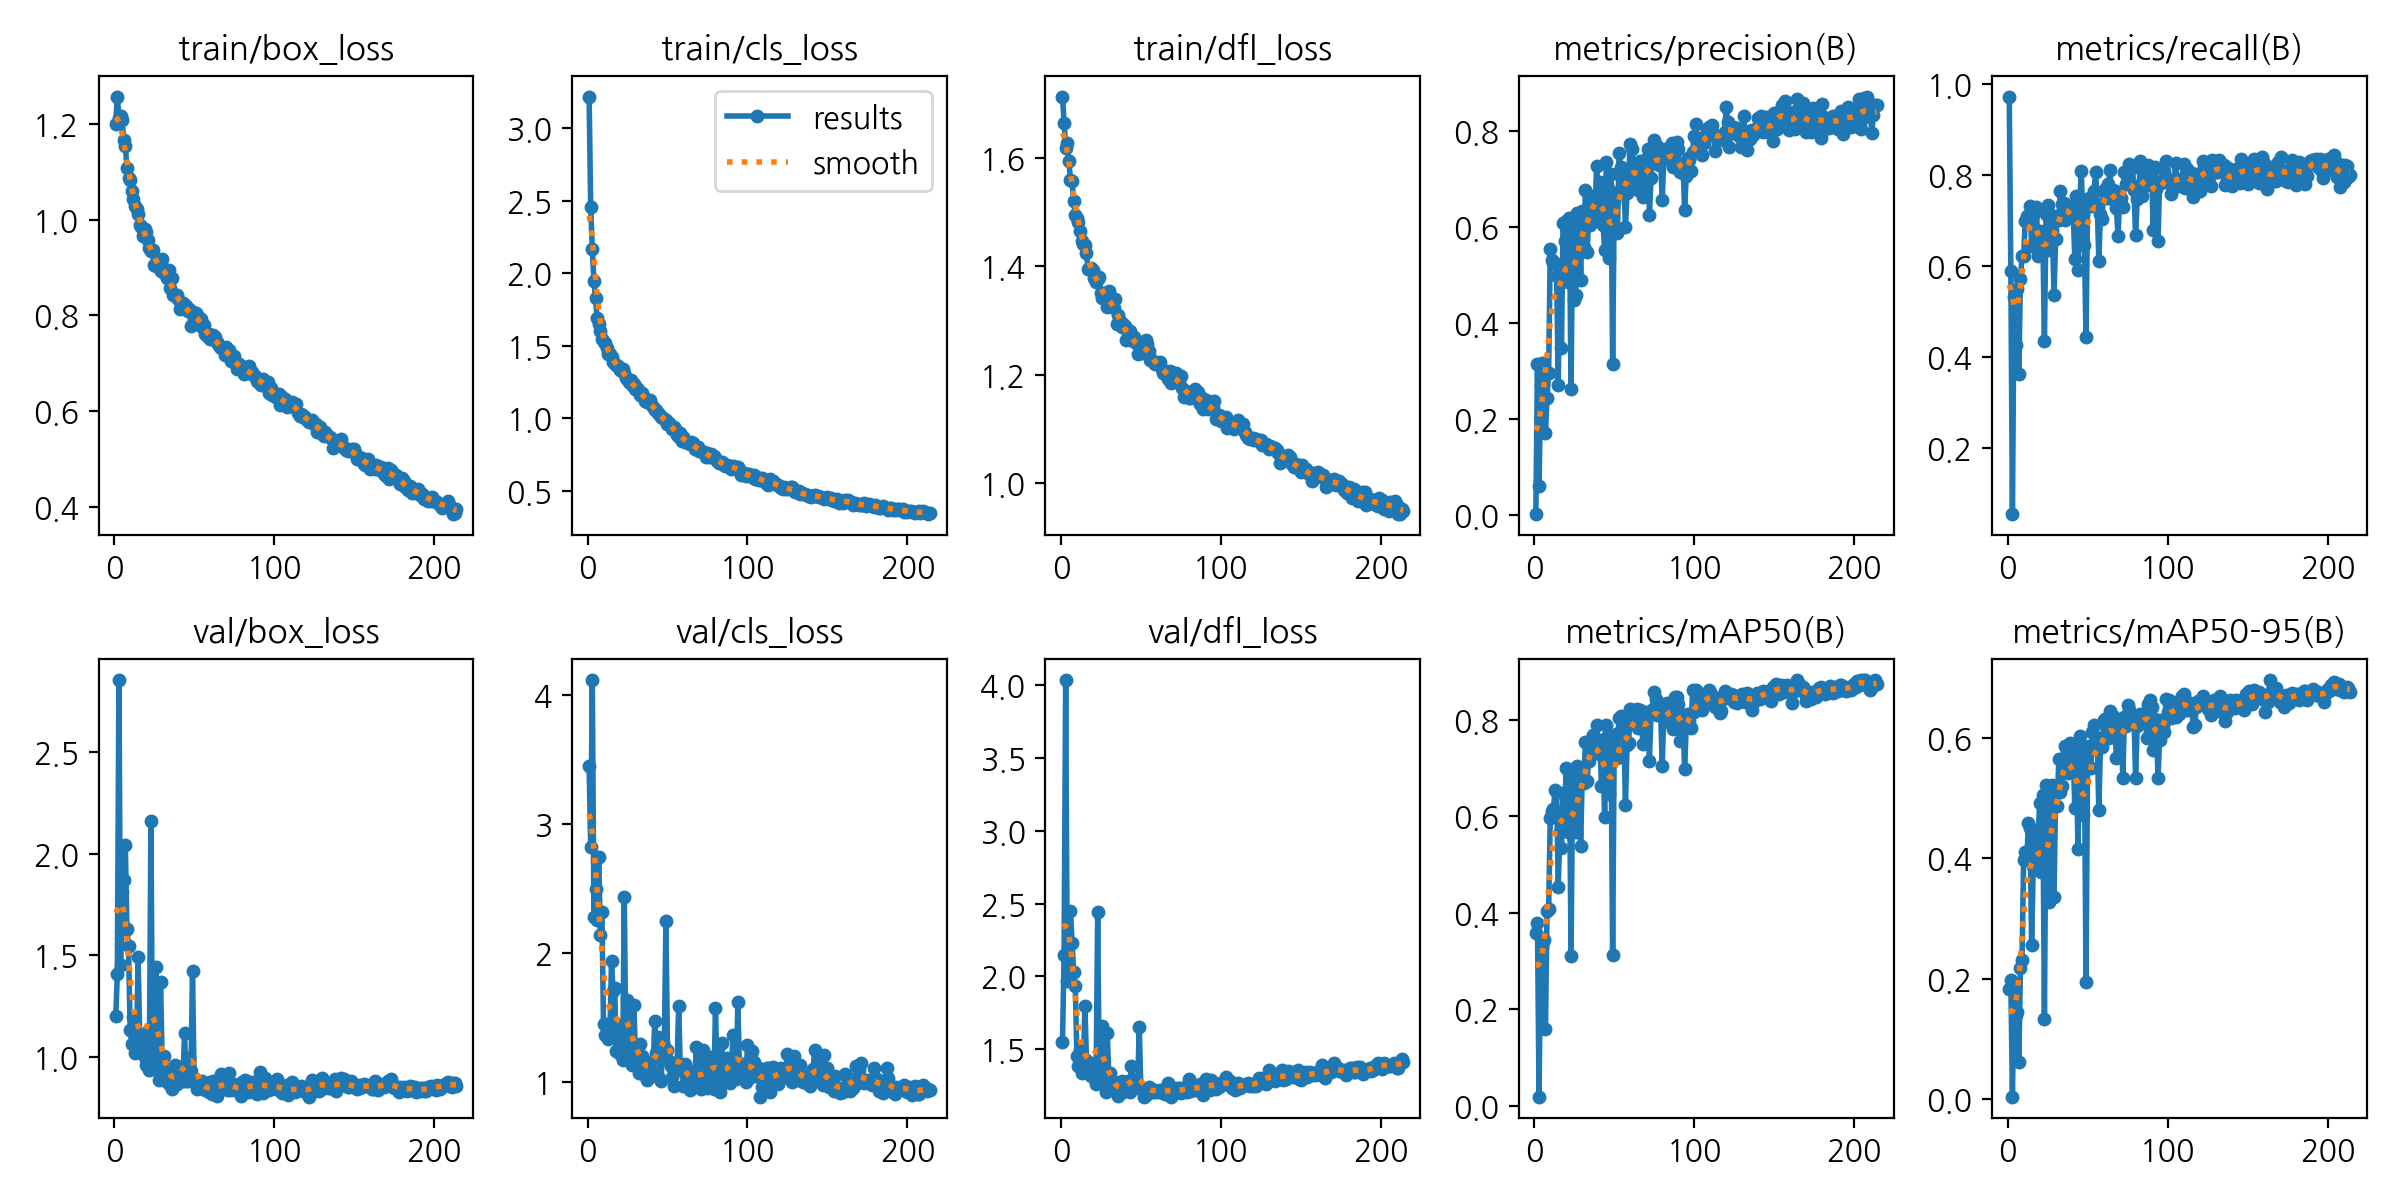

Values plotted in this chart, from the file beside it:
epoch, time, train/box_loss, train/cls_loss, train/dfl_loss, metrics/precision(B), metrics/recall(B), metrics/mAP50(B), metrics/mAP50-95(B), val/box_loss, val/cls_loss, val/dfl_loss, lr/pg0, lr/pg1, lr/pg2
1, 400, 1.2, 3.22, 1.714, 0.0036, 0.973, 0.3577, 0.1838, 1.199, 3.449, 1.548, 0.0004096, 0.0004096, 0.0004096
2, 796.1, 1.257, 2.455, 1.666, 0.3159, 0.5898, 0.3783, 0.1976, 1.406, 2.821, 2.144, 0.0008235, 0.0008235, 0.0008235
3, 1200, 1.213, 2.166, 1.619, 0.06027, 0.05424, 0.01928, 0.00445, 2.857, 4.122, 4.039, 0.001235, 0.001235, 0.001235
4, 1593, 1.216, 1.951, 1.628, 0.2721, 0.5306, 0.3474, 0.1854, 1.45, 2.277, 1.966, 0.001238, 0.001238, 0.001238
5, 1979, 1.207, 1.829, 1.595, 0.3172, 0.4263, 0.3294, 0.14, 1.811, 2.5, 2.238, 0.001234, 0.001234, 0.001234
6, 2368, 1.166, 1.691, 1.561, 0.2971, 0.5482, 0.3443, 0.1452, 1.871, 2.255, 2.451, 0.001229, 0.001229, 0.001229
7, 2756, 1.154, 1.652, 1.558, 0.1716, 0.3612, 0.1594, 0.06185, 2.041, 2.749, 2.231, 0.001225, 0.001225, 0.001225
8, 3141, 1.108, 1.604, 1.52, 0.2442, 0.5708, 0.4041, 0.2179, 1.627, 2.143, 2.03, 0.001221, 0.001221, 0.001221
9, 3533, 1.088, 1.546, 1.495, 0.2975, 0.6218, 0.4086, 0.2317, 1.547, 2.319, 1.937, 0.001217, 0.001217, 0.001217
10, 3948, 1.083, 1.529, 1.49, 0.5553, 0.622, 0.5962, 0.3975, 1.134, 1.454, 1.452, 0.001213, 0.001213, 0.001213
11, 4342, 1.059, 1.518, 1.483, 0.5321, 0.6989, 0.6105, 0.4103, 1.062, 1.365, 1.386, 0.001209, 0.001209, 0.001209
12, 4740, 1.043, 1.489, 1.466, 0.5252, 0.7109, 0.6164, 0.3993, 1.198, 1.451, 1.495, 0.001205, 0.001205, 0.001205
13, 5135, 1.028, 1.447, 1.448, 0.526, 0.7097, 0.6553, 0.4588, 1.02, 1.331, 1.341, 0.0012, 0.0012, 0.0012
14, 5532, 1.022, 1.444, 1.442, 0.4989, 0.7323, 0.6507, 0.4503, 1.051, 1.379, 1.364, 0.001196, 0.001196, 0.001196
15, 5926, 1.011, 1.424, 1.44, 0.2721, 0.6445, 0.4545, 0.2564, 1.492, 1.937, 1.794, 0.001192, 0.001192, 0.001192
16, 6331, 0.9878, 1.39, 1.424, 0.5171, 0.7122, 0.5688, 0.3868, 1.088, 1.704, 1.427, 0.001188, 0.001188, 0.001188
17, 6721, 0.9839, 1.373, 1.394, 0.3494, 0.7243, 0.5336, 0.3815, 1.081, 1.729, 1.387, 0.001184, 0.001184, 0.001184
18, 7110, 0.9646, 1.371, 1.395, 0.6087, 0.7297, 0.6478, 0.4261, 1.093, 1.242, 1.373, 0.00118, 0.00118, 0.00118
19, 7496, 0.9802, 1.358, 1.398, 0.5704, 0.6219, 0.6108, 0.4335, 0.9965, 1.373, 1.32, 0.001176, 0.001176, 0.001176
20, 7899, 0.9737, 1.332, 1.393, 0.6127, 0.6777, 0.7003, 0.4912, 0.9588, 1.222, 1.314, 0.001172, 0.001172, 0.001172
21, 8294, 0.9571, 1.336, 1.379, 0.4862, 0.6404, 0.5682, 0.3774, 1.126, 1.446, 1.403, 0.001167, 0.001167, 0.001167
22, 8690, 0.9413, 1.337, 1.371, 0.619, 0.6708, 0.6953, 0.505, 0.9358, 1.169, 1.265, 0.001163, 0.001163, 0.001163
23, 9308, 0.9334, 1.314, 1.376, 0.264, 0.4337, 0.3108, 0.1338, 2.158, 2.44, 2.439, 0.001159, 0.001159, 0.001159
24, 9973, 0.9365, 1.278, 1.38, 0.6035, 0.7143, 0.6966, 0.5214, 0.939, 1.199, 1.274, 0.001155, 0.001155, 0.001155
25, 10585, 0.9043, 1.274, 1.35, 0.4476, 0.734, 0.6202, 0.4472, 0.9964, 1.636, 1.312, 0.001151, 0.001151, 0.001151
26, 11205, 0.9029, 1.252, 1.341, 0.458, 0.6358, 0.5683, 0.3281, 1.443, 1.449, 1.663, 0.001147, 0.001147, 0.001147
27, 11790, 0.9146, 1.266, 1.35, 0.6297, 0.7126, 0.7054, 0.5059, 0.9927, 1.206, 1.313, 0.001143, 0.001143, 0.001143
28, 12199, 0.9014, 1.232, 1.351, 0.6291, 0.6764, 0.6931, 0.5212, 0.8871, 1.131, 1.205, 0.001139, 0.001139, 0.001139
29, 12616, 0.8934, 1.237, 1.325, 0.4899, 0.5356, 0.5395, 0.3354, 1.369, 1.595, 1.609, 0.001135, 0.001135, 0.001135
30, 13039, 0.9174, 1.204, 1.355, 0.6335, 0.6592, 0.6868, 0.5078, 0.9941, 1.2, 1.305, 0.00113, 0.00113, 0.00113
31, 13433, 0.8879, 1.213, 1.334, 0.559, 0.7098, 0.6686, 0.4866, 1.002, 1.275, 1.335, 0.001126, 0.001126, 0.001126
32, 13822, 0.8946, 1.19, 1.33, 0.6765, 0.7011, 0.7544, 0.5645, 0.9182, 1.072, 1.235, 0.001122, 0.001122, 0.001122
33, 14215, 0.8787, 1.164, 1.324, 0.5484, 0.7659, 0.6734, 0.5099, 0.8743, 1.3, 1.242, 0.001118, 0.001118, 0.001118
34, 14604, 0.8942, 1.172, 1.341, 0.6174, 0.7363, 0.7144, 0.519, 0.9388, 1.205, 1.275, 0.001114, 0.001114, 0.001114
35, 14992, 0.8561, 1.157, 1.293, 0.6046, 0.7384, 0.7377, 0.563, 0.862, 1.063, 1.201, 0.00111, 0.00111, 0.00111
36, 15383, 0.8783, 1.12, 1.31, 0.6545, 0.7012, 0.7624, 0.5868, 0.8402, 1.162, 1.182, 0.001106, 0.001106, 0.001106
37, 15774, 0.8419, 1.113, 1.3, 0.6644, 0.7311, 0.7692, 0.5777, 0.8873, 1.019, 1.257, 0.001102, 0.001102, 0.001102
38, 16160, 0.8417, 1.12, 1.288, 0.628, 0.7266, 0.7322, 0.5412, 0.9603, 1.122, 1.283, 0.001097, 0.001097, 0.001097
39, 16546, 0.8416, 1.126, 1.293, 0.7265, 0.7299, 0.7895, 0.5913, 0.8666, 1.05, 1.209, 0.001093, 0.001093, 0.001093
40, 16922, 0.8347, 1.097, 1.289, 0.6504, 0.7291, 0.7428, 0.5588, 0.8991, 1.073, 1.224, 0.001089, 0.001089, 0.001089
41, 17298, 0.8132, 1.075, 1.264, 0.6935, 0.7183, 0.7586, 0.5731, 0.8965, 1.068, 1.243, 0.001085, 0.001085, 0.001085
42, 17664, 0.8243, 1.058, 1.27, 0.6148, 0.6144, 0.6623, 0.483, 0.9481, 1.474, 1.283, 0.001081, 0.001081, 0.001081
43, 18026, 0.8259, 1.06, 1.281, 0.6055, 0.7535, 0.7233, 0.5484, 0.8782, 1.224, 1.21, 0.001077, 0.001077, 0.001077
44, 18389, 0.8218, 1.036, 1.27, 0.5533, 0.5905, 0.5996, 0.4146, 1.116, 1.349, 1.385, 0.001073, 0.001073, 0.001073
45, 18762, 0.8188, 1.03, 1.262, 0.7361, 0.7288, 0.7892, 0.603, 0.878, 1.036, 1.27, 0.001069, 0.001069, 0.001069
46, 19123, 0.8095, 1.01, 1.269, 0.6814, 0.8079, 0.7696, 0.5819, 0.8814, 1.008, 1.233, 0.001064, 0.001064, 0.001064
47, 19479, 0.8126, 1.003, 1.258, 0.5351, 0.7145, 0.6472, 0.4724, 0.9941, 1.303, 1.288, 0.00106, 0.00106, 0.00106
48, 19833, 0.7774, 0.9942, 1.238, 0.7108, 0.6466, 0.7519, 0.5626, 0.9283, 1.233, 1.246, 0.001056, 0.001056, 0.001056
49, 20184, 0.8065, 0.9879, 1.257, 0.3153, 0.4435, 0.3127, 0.1946, 1.424, 2.248, 1.655, 0.001052, 0.001052, 0.001052
50, 20546, 0.7973, 0.9623, 1.24, 0.6541, 0.7396, 0.7579, 0.5765, 0.8808, 1.246, 1.226, 0.001048, 0.001048, 0.001048
51, 20903, 0.8041, 0.9701, 1.251, 0.6712, 0.7496, 0.7706, 0.5866, 0.8815, 1.165, 1.225, 0.001044, 0.001044, 0.001044
52, 21256, 0.8005, 0.9497, 1.257, 0.5873, 0.7314, 0.721, 0.5489, 0.8405, 1.125, 1.175, 0.00104, 0.00104, 0.00104
53, 21607, 0.7945, 0.9233, 1.263, 0.7535, 0.7376, 0.8045, 0.6098, 0.8616, 1.039, 1.189, 0.001035, 0.001035, 0.001035
54, 21975, 0.7915, 0.943, 1.256, 0.7247, 0.7654, 0.8087, 0.6205, 0.8456, 0.9734, 1.225, 0.001031, 0.001031, 0.001031
55, 22334, 0.7762, 0.9255, 1.243, 0.6706, 0.8065, 0.7825, 0.5965, 0.8815, 1.089, 1.243, 0.001027, 0.001027, 0.001027
56, 22688, 0.7808, 0.8879, 1.228, 0.7006, 0.7373, 0.7856, 0.599, 0.8443, 1.146, 1.233, 0.001023, 0.001023, 0.001023
57, 23040, 0.7612, 0.875, 1.226, 0.5998, 0.6116, 0.6245, 0.4803, 0.837, 1.594, 1.205, 0.001019, 0.001019, 0.001019
58, 23416, 0.7562, 0.8963, 1.222, 0.6715, 0.7143, 0.7472, 0.5852, 0.8351, 1.107, 1.206, 0.001015, 0.001015, 0.001015
59, 23777, 0.7614, 0.847, 1.22, 0.7088, 0.7034, 0.7527, 0.5836, 0.8256, 1.127, 1.222, 0.001011, 0.001011, 0.001011
60, 24131, 0.7516, 0.8726, 1.221, 0.7729, 0.7658, 0.8234, 0.6291, 0.8775, 0.9718, 1.217, 0.001007, 0.001007, 0.001007
... 154 more rows
